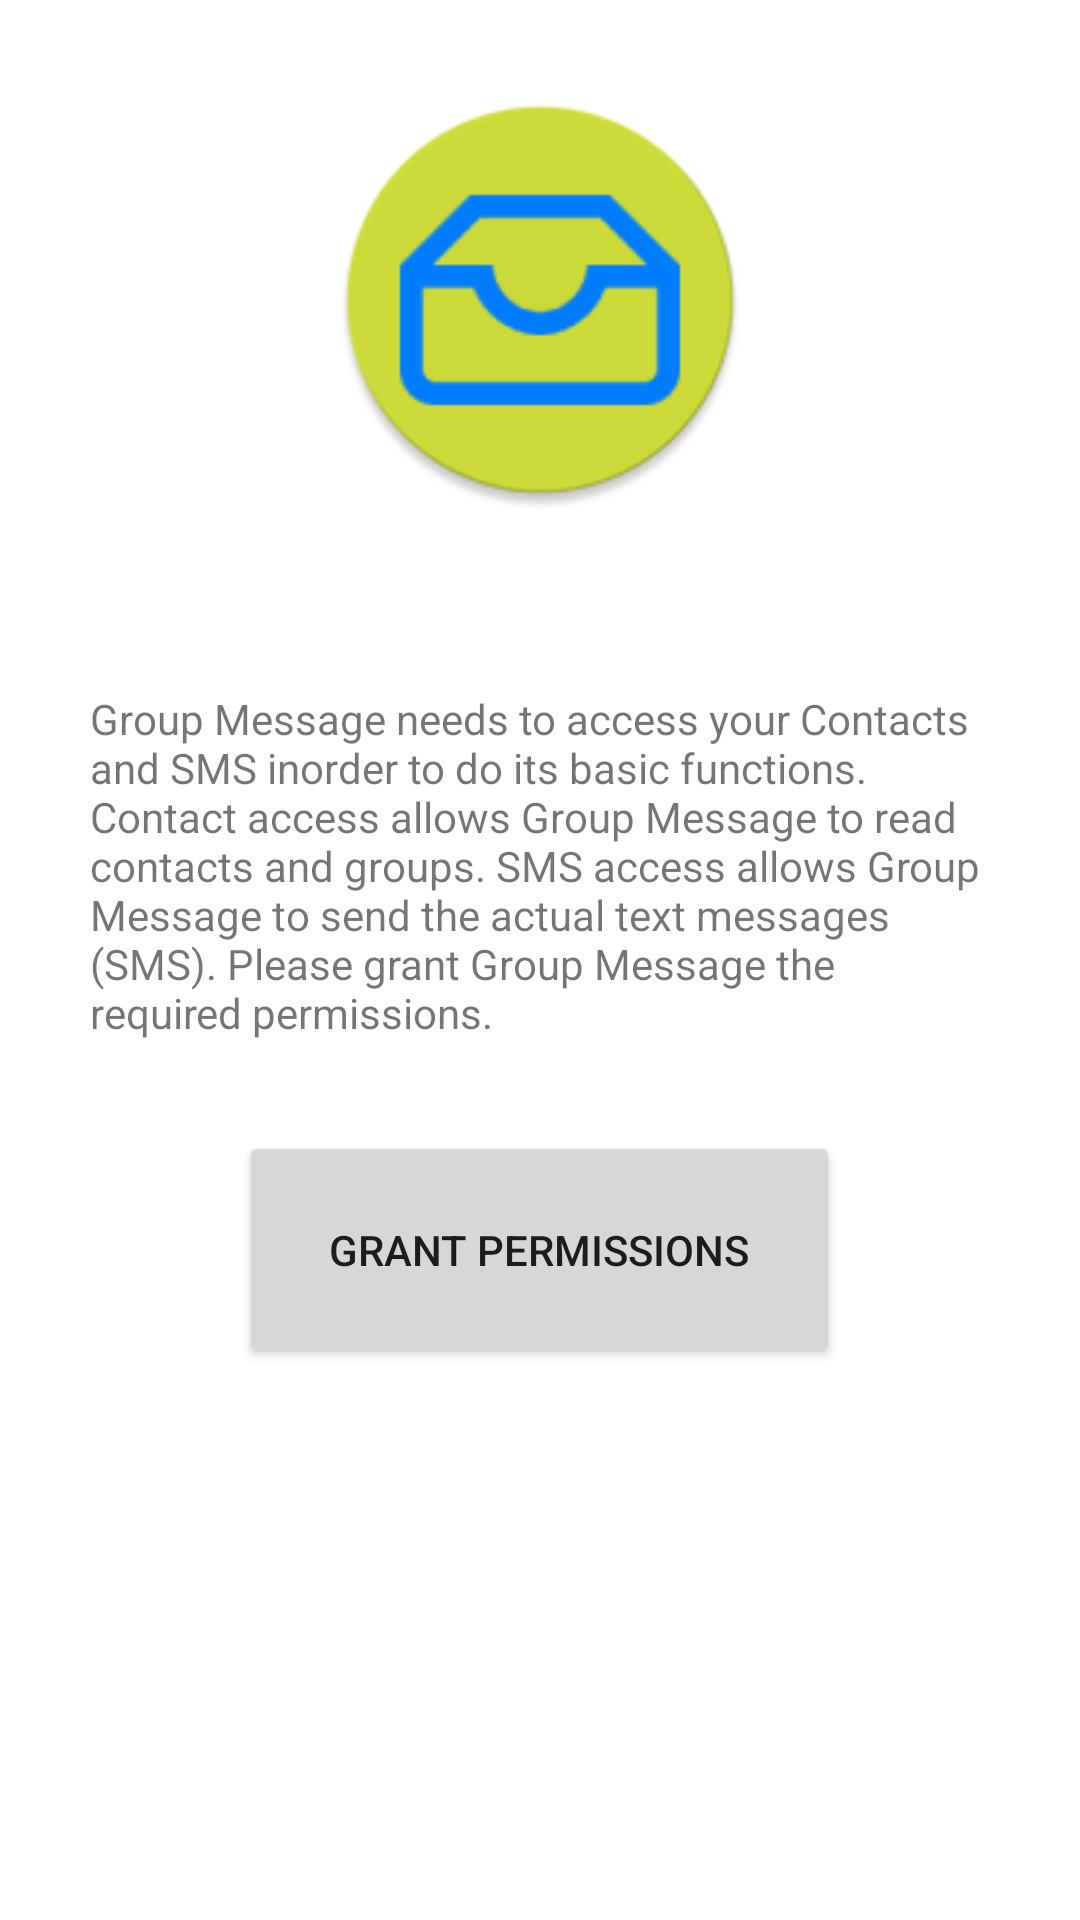

Produce the Android XML layout that renders to this screen, including the resource entries it uses.
<!-- AndroidManifest.xml: application theme AppTheme -->
<!-- res/layout/activity_request_permission.xml -->
<?xml version="1.0" encoding="utf-8"?>
<LinearLayout xmlns:android="http://schemas.android.com/apk/res/android"
    android:orientation="vertical" android:layout_width="match_parent"
    android:layout_height="match_parent">

    <ImageView
        android:layout_width="200dp"
        android:layout_height="200dp"
        android:src="@drawable/ic_launcher"
        android:padding="30dp"
        android:layout_gravity="center"/>

    <TextView
        android:layout_width="wrap_content"
        android:layout_height="wrap_content"
        android:text="@string/request_permissions_info"
        android:padding="30dp"
        android:layout_gravity="center"/>

    <Button
        android:id="@+id/grant_permission_button"
        android:layout_width="wrap_content"
        android:layout_height="wrap_content"
        android:text="@string/grant_permission_label"
        android:padding="30dp"
        android:layout_gravity="center"/>

</LinearLayout>
<!-- resources referenced by this layout -->
<resources>
  <!-- drawable ic_launcher: png bitmap (drawable-hdpi, 4712 bytes) -->
  <string name="grant_permission_label">Grant Permissions</string>
  <string name="request_permissions_info">Group Message needs to access your Contacts and SMS inorder to do its basic functions. Contact access allows Group Message to read contacts and groups. SMS access allows Group Message to send the actual text messages (SMS). Please grant Group Message the required permissions.</string>
  <style name="AppTheme" parent="Theme.MaterialComponents.Light.DarkActionBar">
          
  		<item name="colorPrimary">@color/colorPrimary</item>
  		<item name="colorOnPrimary">@android:color/background_light</item>
  		<item name="colorOnPrimarySurface">@android:color/background_light</item>
  		<item name="colorPrimaryDark">@color/colorPrimaryDark</item>
  		<item name="colorAccent">@color/colorAccent</item>
  		<item name="colorSecondary">@color/colorAccent</item>
  		<item name="colorOnSecondary">@android:color/background_light</item>
      </style>
  <!-- not gathered from this repository: default colours our renderer supplied (Android Studio template values) -->
  <color name="colorPrimary">#FF6200EE</color>
  <color name="colorPrimaryDark">#FF3700B3</color>
  <color name="colorAccent">#FF03DAC5</color>
</resources>
